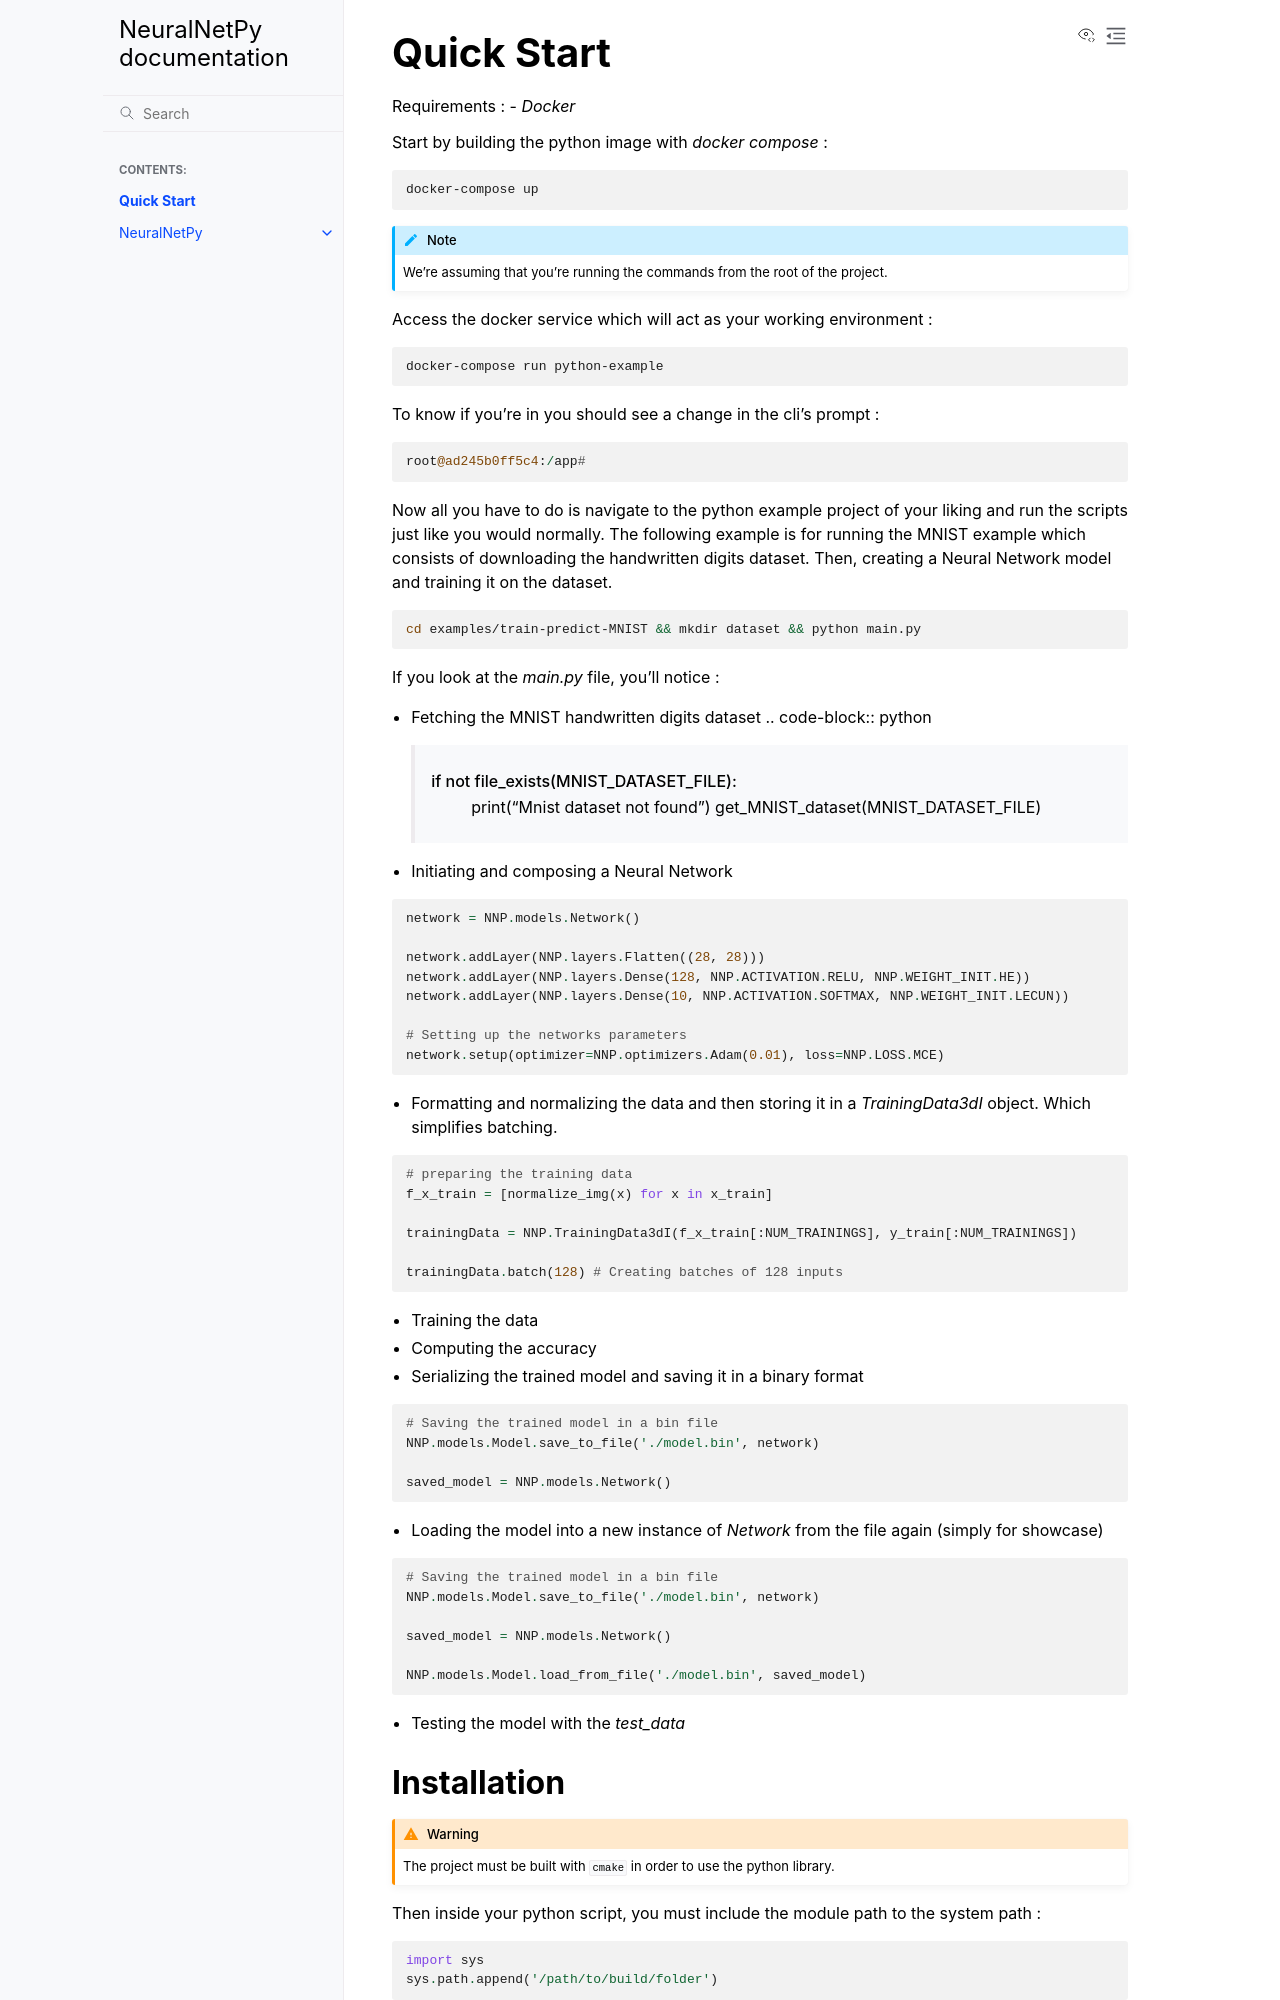

repository: Az-r-ow/NeuralNet · page: py-docs/quick-start.html · generator: sphinx

Quick Start
==========

Requirements :
- `Docker`

Start by building the python image with `docker compose` : 

.. code-block:: bash

  docker-compose up 

.. note::
  We're assuming that you're running the commands from the root of the project. 

Access the docker service which will act as your working environment :

.. code-block:: bash

  docker-compose run python-example

To know if you're in you should see a change in the cli's prompt :

.. code-block::
  
  root@ad245b0ff5c4:/app#

Now all you have to do is navigate to the python example project of your liking and run the scripts just like you would normally.
The following example is for running the MNIST example which consists of downloading the handwritten digits dataset. Then, creating a Neural Network model and training it on the dataset.

.. code-block:: bash

  cd examples/train-predict-MNIST && mkdir dataset && python main.py

If you look at the `main.py` file, you'll notice : 

- Fetching the MNIST handwritten digits dataset 
  .. code-block:: python

    if not file_exists(MNIST_DATASET_FILE):
      print("Mnist dataset not found")
      get_MNIST_dataset(MNIST_DATASET_FILE)

- Initiating and composing a Neural Network 

.. code-block:: python 

  network = NNP.models.Network()

  network.addLayer(NNP.layers.Flatten((28, 28)))
  network.addLayer(NNP.layers.Dense(128, NNP.ACTIVATION.RELU, NNP.WEIGHT_INIT.HE))
  network.addLayer(NNP.layers.Dense(10, NNP.ACTIVATION.SOFTMAX, NNP.WEIGHT_INIT.LECUN))

  # Setting up the networks parameters
  network.setup(optimizer=NNP.optimizers.Adam(0.01), loss=NNP.LOSS.MCE)

- Formatting and normalizing the data and then storing it in a `TrainingData3dI` object. Which simplifies batching. 
  
.. code-block:: python

  # preparing the training data
  f_x_train = [normalize_img(x) for x in x_train]

  trainingData = NNP.TrainingData3dI(f_x_train[:NUM_TRAININGS], y_train[:NUM_TRAININGS])

  trainingData.batch(128) # Creating batches of 128 inputs

- Training the data
- Computing the accuracy 
- Serializing the trained model and saving it in a binary format

.. code-block:: python

  # Saving the trained model in a bin file
  NNP.models.Model.save_to_file('./model.bin', network)

  saved_model = NNP.models.Network()

- Loading the model into a new instance of `Network` from the file again (simply for showcase)
  
.. code-block:: python

  # Saving the trained model in a bin file
  NNP.models.Model.save_to_file('./model.bin', network)

  saved_model = NNP.models.Network()

  NNP.models.Model.load_from_file('./model.bin', saved_model)

- Testing the model with the `test_data`
